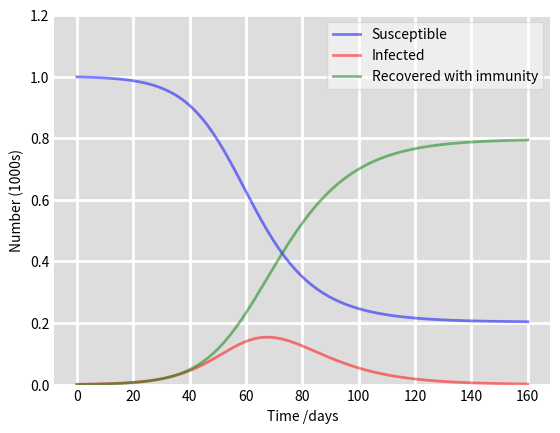

Here is the Python script that generated this plot:
import numpy as np
from scipy.integrate import odeint
import matplotlib.pyplot as plt

# Total population, N.
N = 1000
# Initial number of infected and recovered individuals, I0 and R0.
I0, R0 = 1, 0
# Everyone else, S0, is susceptible to infection initially.
S0 = N - I0 - R0
# Contact rate, beta, and mean recovery rate, gamma, (in 1/days).
beta, gamma = 0.2, 1.0 / 10
# A grid of time points (in days)
t = np.linspace(0, 160, 160)


# The SIR model differential equations.
def deriv(y, t, N, beta, gamma):
    S, I, R = y
    dSdt = -beta * S * I / N
    dIdt = beta * S * I / N - gamma * I
    dRdt = gamma * I
    return dSdt, dIdt, dRdt


# Initial conditions vector
y0 = S0, I0, R0
# Integrate the SIR equations over the time grid, t.
ret = odeint(deriv, y0, t, args=(N, beta, gamma))
S, I, R = ret.T

# Plot the data on three separate curves for S(t), I(t) and R(t)
fig = plt.figure(facecolor="w")
ax = fig.add_subplot(111, facecolor="#dddddd", axisbelow=True)
ax.plot(t, S / 1000, "b", alpha=0.5, lw=2, label="Susceptible")
ax.plot(t, I / 1000, "r", alpha=0.5, lw=2, label="Infected")
ax.plot(t, R / 1000, "g", alpha=0.5, lw=2, label="Recovered with immunity")
ax.set_xlabel("Time /days")
ax.set_ylabel("Number (1000s)")
ax.set_ylim(0, 1.2)
ax.yaxis.set_tick_params(length=0)
ax.xaxis.set_tick_params(length=0)
ax.grid(which="major", c="w", lw=2, ls="-")
legend = ax.legend()
legend.get_frame().set_alpha(0.5)
for spine in ("top", "right", "bottom", "left"):
    ax.spines[spine].set_visible(False)
plt.show()
